Image classification data set "Conilon" (nestorflaviano/Conilon on GitHub). Class labels (3): acaro vermelho, bicho mineiro, folha sadia.

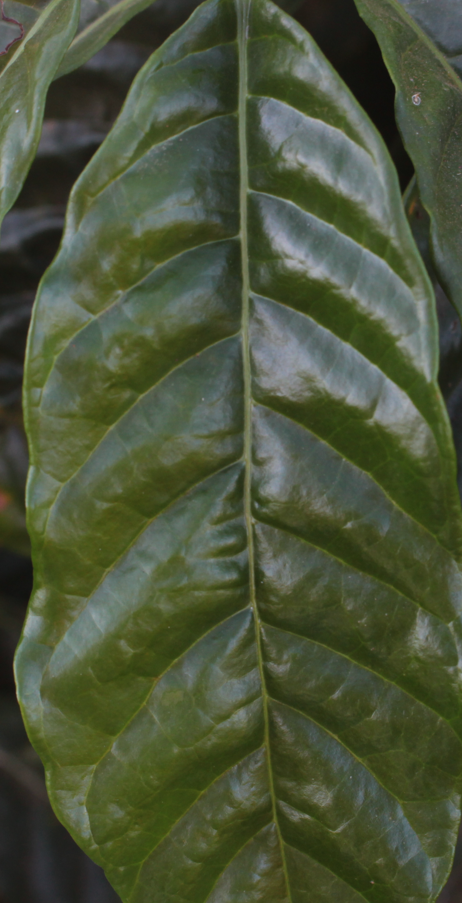
Label: folha sadia

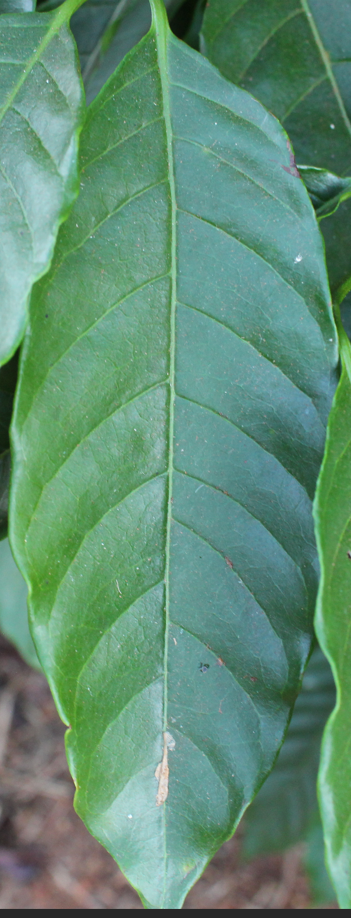
Label: folha sadia

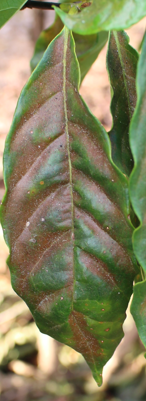
Label: acaro vermelho

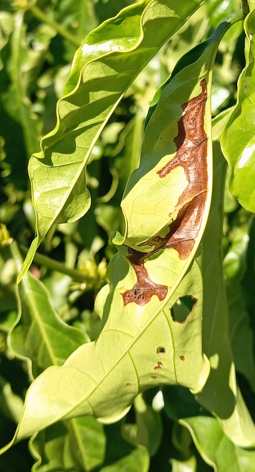
Label: bicho mineiro

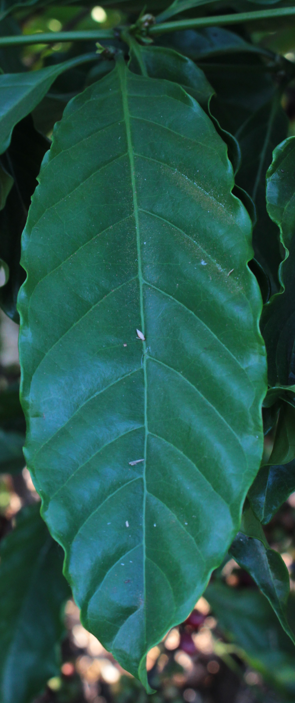
Label: folha sadia

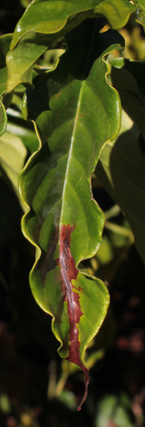
Label: bicho mineiro
